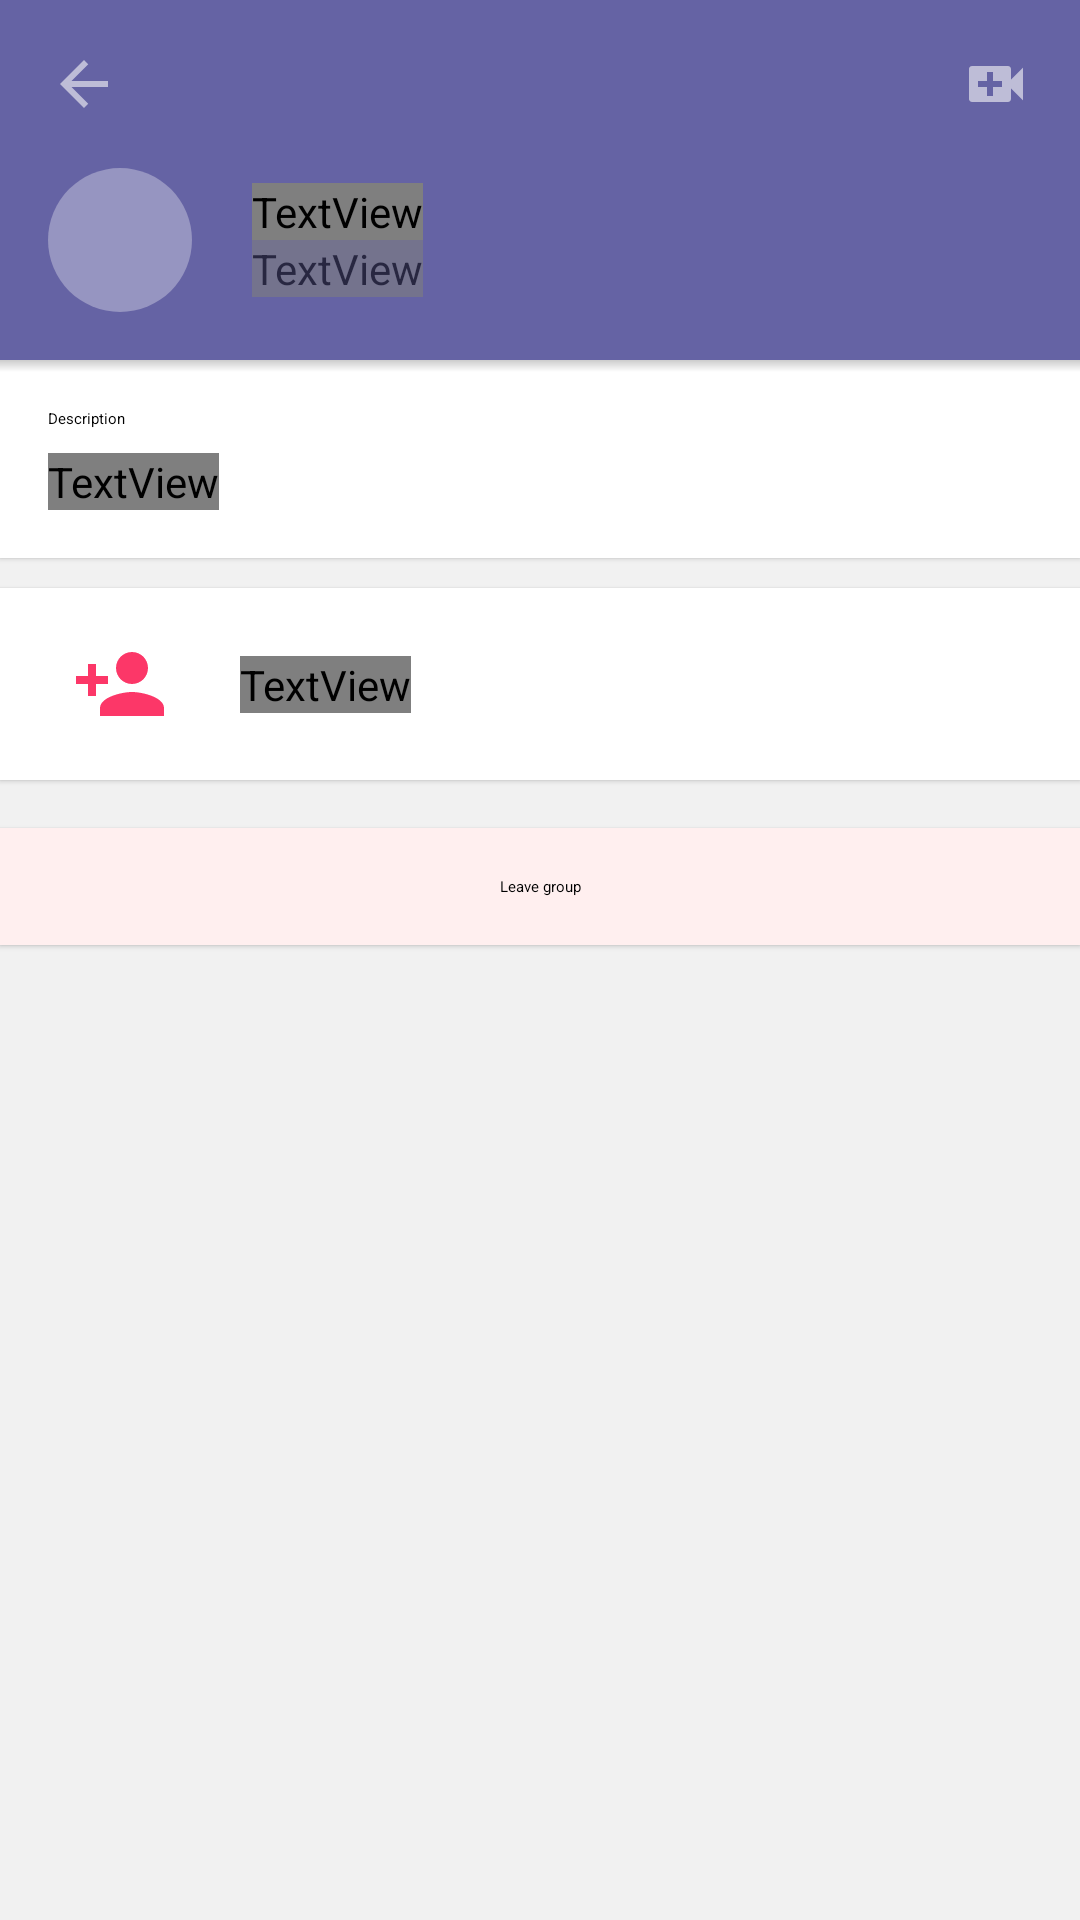

Android layout source for this screen:
<!-- AndroidManifest.xml: application theme AppTheme -->
<!-- res/layout/activity_group_info.xml -->
<?xml version="1.0" encoding="utf-8"?>
<android.support.design.widget.CoordinatorLayout xmlns:android="http://schemas.android.com/apk/res/android"
    xmlns:app="http://schemas.android.com/apk/res-auto"
    xmlns:tools="http://schemas.android.com/tools"
    android:layout_width="match_parent"
    android:layout_height="match_parent"
    android:fitsSystemWindows="true">

    <android.support.design.widget.AppBarLayout
        android:id="@+id/appbar"
        android:layout_width="match_parent"
        android:layout_height="wrap_content"
        android:background="@color/colorPrimary"
        android:elevation="0dp"
        android:transitionName="appbar"
        app:elevation="0dp">

        <android.support.v7.widget.Toolbar
            android:id="@+id/toolbar"
            android:layout_width="match_parent"
            android:layout_height="?actionBarSize"
            android:background="@color/colorPrimary"
            android:transitionName="toolbar"
            app:navigationIcon="@drawable/ic_arrow_back_white_transparent_24dp">

            <ImageView
                android:id="@+id/group_call_btn"
                android:layout_width="wrap_content"
                android:layout_height="wrap_content"
                android:layout_gravity="end|center_vertical"
                android:clickable="true"
                android:padding="8dp"
                android:layout_margin="8dp"
                android:background="?selectableItemBackgroundBorderless"
                android:src="@drawable/ic_video_call_white_24dp" />
        </android.support.v7.widget.Toolbar>

        <LinearLayout
            android:layout_width="wrap_content"
            android:layout_height="wrap_content"
            android:layout_gravity="start"
            android:layout_marginBottom="16dp"
            android:layout_marginStart="16dp"
            android:orientation="horizontal">

            <ImageView
                android:layout_width="48dp"
                android:layout_height="48dp"
                android:layout_marginEnd="20dp"
                android:src="@drawable/bg_placeholder_circle" />

            <LinearLayout
                android:layout_width="wrap_content"
                android:layout_height="wrap_content"
                android:layout_gravity="center_vertical"
                android:clickable="true"
                android:orientation="vertical">

                <TextView
                    android:id="@+id/group_title_tv"
                    android:layout_width="wrap_content"
                    android:layout_height="wrap_content"
                    android:layout_gravity="start"
                    android:text="Uh ti blya"
                    android:textAppearance="@style/AvenirRegular.16.White"
                    android:transitionName="group_title_tv" />

                <TextView
                    android:id="@+id/group_users_count_tv"
                    android:layout_width="wrap_content"
                    android:layout_height="wrap_content"
                    android:layout_gravity="start"
                    android:alpha="0.6"
                    android:text="6 участников"
                    android:textAppearance="@style/AvenirRegular.13.White"
                    android:transitionName="group_users_count_tv" />

            </LinearLayout>
        </LinearLayout>

    </android.support.design.widget.AppBarLayout>

    <android.support.v4.widget.NestedScrollView
        android:layout_width="match_parent"
        android:layout_height="match_parent"
        android:background="#f1f1f1"
        app:layout_behavior="@string/appbar_scrolling_view_behavior">

        <LinearLayout
            android:layout_width="match_parent"
            android:layout_height="wrap_content"
            android:orientation="vertical">

            <LinearLayout
                android:layout_width="match_parent"
                android:layout_height="wrap_content"
                android:layout_marginBottom="10dp"
                android:background="#fff"
                android:elevation="1dp"
                android:orientation="vertical"
                android:padding="16dp">

                <TextView
                    android:layout_width="wrap_content"
                    android:layout_height="wrap_content"
                    android:layout_marginBottom="8dp"
                    android:text="Description"
                    android:textAppearance="@style/AvenirMedium.13.Gray" />

                <TextView
                    android:id="@+id/description"
                    android:layout_width="wrap_content"
                    android:layout_height="wrap_content"
                    android:text="Lorem Ipsum - это текст-рыба, часто используемый в печати и вэб-дизайне.время, программы электронной вёрстки типа Aldus PageMaker, в шаблонах которых используется Lorem Ipsum."
                    android:textAppearance="@style/AvenirRegular.16.Dark" />
            </LinearLayout>

            <LinearLayout
                android:layout_width="match_parent"
                android:layout_height="wrap_content"
                android:layout_marginBottom="16dp"
                android:background="#fff"
                android:elevation="1dp"
                android:orientation="vertical"
                android:paddingBottom="8dp"
                android:paddingTop="8dp">

                <include
                    android:id="@+id/create_group_add_member_btn"
                    layout="@layout/view_add_user" />

                <android.support.v7.widget.RecyclerView
                    android:id="@+id/create_group_users_rv"
                    android:layout_width="match_parent"
                    android:layout_height="0dp"
                    android:layout_weight="1"
                    tools:listitem="@layout/view_user" />
            </LinearLayout>

            <TextView
                android:id="@+id/leave_group"
                android:layout_width="match_parent"
                android:layout_height="wrap_content"
                android:layout_gravity="center"
                android:layout_marginBottom="10dp"
                android:background="#ffefef"
                android:clickable="true"
                android:elevation="1dp"
                android:foreground="?selectableItemBackground"
                android:gravity="center"
                android:padding="16dp"
                android:text="Leave group"
                android:textAppearance="@style/AvenirRegular.16.Red" />

        </LinearLayout>
    </android.support.v4.widget.NestedScrollView>


    <View
        app:layout_behavior="@string/appbar_scrolling_view_behavior"
        android:layout_width="match_parent"
        android:background="@drawable/bg_appbar_shadow"
        android:layout_height="4dp"/>
</android.support.design.widget.CoordinatorLayout>
<!-- res/layout/view_add_user.xml (included above) -->
<?xml version="1.0" encoding="utf-8"?>
<android.support.constraint.ConstraintLayout xmlns:android="http://schemas.android.com/apk/res/android"
    xmlns:app="http://schemas.android.com/apk/res-auto"
    android:layout_width="match_parent"
    android:layout_height="48dp"
    android:background="?selectableItemBackground"
    android:clickable="true">

    <ImageView
        android:id="@+id/add_user_iv"
        android:layout_width="48dp"
        android:layout_height="32dp"
        android:layout_marginStart="16dp"
        android:src="@drawable/ic_person_add_accent_24dp"
        app:layout_constraintBottom_toBottomOf="parent"
        app:layout_constraintStart_toStartOf="parent"
        app:layout_constraintTop_toTopOf="parent" />

    <TextView
        android:layout_width="wrap_content"
        android:layout_height="wrap_content"
        android:layout_marginStart="16dp"
        android:text="Add member"
        android:textAppearance="@style/AvenirRegular.16.Accent"
        app:layout_constraintBottom_toBottomOf="parent"
        app:layout_constraintStart_toEndOf="@id/add_user_iv"
        app:layout_constraintTop_toTopOf="parent" />
</android.support.constraint.ConstraintLayout>
<!-- res/layout/view_user.xml (included above) -->
<?xml version="1.0" encoding="utf-8"?>
<android.support.constraint.ConstraintLayout xmlns:android="http://schemas.android.com/apk/res/android"
    xmlns:app="http://schemas.android.com/apk/res-auto"
    xmlns:tools="http://schemas.android.com/tools"
    android:layout_width="match_parent"
    android:layout_height="64dp"
    android:background="?selectableItemBackground"
    android:paddingBottom="8dp"
    android:paddingEnd="16dp"
    android:paddingStart="16dp"
    android:paddingTop="8dp">

    <ImageView
        android:id="@+id/user_avatar"
        android:layout_width="48dp"
        android:layout_height="48dp"
        android:src="@drawable/bg_placeholder_circle"
        app:layout_constraintBottom_toBottomOf="parent"
        app:layout_constraintStart_toStartOf="parent"
        app:layout_constraintTop_toTopOf="parent" />

    <TextView
        android:id="@+id/user_name"
        android:layout_width="0dp"
        android:layout_height="wrap_content"
        android:layout_marginStart="16dp"
        android:ellipsize="end"
        android:lines="1"
        android:textAppearance="@style/AvenirRegular.16.Dark"
        app:layout_constraintBottom_toTopOf="@id/user_mail"
        app:layout_constraintEnd_toEndOf="parent"
        app:layout_constraintStart_toEndOf="@id/user_avatar"
        app:layout_constraintTop_toTopOf="parent"
        tools:text="Gorbachev Alexey" />

    <TextView
        android:id="@+id/user_mail"
        android:layout_width="0dp"
        android:layout_height="wrap_content"
        android:layout_marginStart="16dp"
        android:ellipsize="end"
        android:lines="1"
        android:textAppearance="@style/AvenirRegular.13.Dark"
        app:layout_constraintBottom_toBottomOf="parent"
        app:layout_constraintEnd_toEndOf="parent"
        app:layout_constraintStart_toEndOf="@id/user_avatar"
        app:layout_constraintTop_toBottomOf="@id/user_name"
        tools:text="Rabotayu za edu" />


</android.support.constraint.ConstraintLayout>
<!-- resources referenced by this layout -->
<resources>
  <color name="colorPrimary">#6563A4</color>
  <!-- drawable bg_appbar_shadow (drawable) -->
  <?xml version="1.0" encoding="utf-8"?>
  <shape xmlns:android="http://schemas.android.com/apk/res/android"
      android:shape="rectangle">
      <gradient
          android:angle="90"
          android:endColor="#3000"
          android:startColor="#0000" />
  </shape>
  <!-- drawable bg_placeholder_circle (drawable) -->
  <?xml version="1.0" encoding="utf-8"?>
  <shape android:shape="oval"
      xmlns:android="http://schemas.android.com/apk/res/android" >
      <corners android:radius="100dp"/>
      <solid android:color="#55FAFAFA"/>
  </shape>
  <!-- drawable ic_arrow_back_white_transparent_24dp (drawable) -->
  <vector xmlns:android="http://schemas.android.com/apk/res/android"
      android:width="24dp"
      android:height="24dp"
      android:alpha="0.6"
      android:viewportHeight="24.0"
      android:viewportWidth="24.0">
      <path
          android:fillColor="#FAFAFA"
          android:pathData="M20,11H7.83l5.59,-5.59L12,4l-8,8 8,8 1.41,-1.41L7.83,13H20v-2z" />
  </vector>
  <!-- drawable ic_person_add_accent_24dp (drawable) -->
  <vector xmlns:android="http://schemas.android.com/apk/res/android"
      android:width="24dp"
      android:height="24dp"
      android:alpha="1"
      android:tint="@color/colorAccent"
      android:viewportHeight="24.0"
      android:viewportWidth="24.0">
      <path
          android:fillColor="@color/colorAccent"
          android:pathData="M15,12c2.21,0 4,-1.79 4,-4s-1.79,-4 -4,-4 -4,1.79 -4,4 1.79,4 4,4zM6,10L6,7L4,7v3L1,10v2h3v3h2v-3h3v-2L6,10zM15,14c-2.67,0 -8,1.34 -8,4v2h16v-2c0,-2.66 -5.33,-4 -8,-4z" />
  </vector>
  <!-- drawable ic_video_call_white_24dp (drawable) -->
  <vector xmlns:android="http://schemas.android.com/apk/res/android"
      android:width="24dp"
      android:height="24dp"
      android:alpha="0.6"
      android:viewportHeight="24.0"
      android:viewportWidth="24.0">
      <path
          android:fillColor="#FAFAFA"
          android:pathData="M17,10.5V7c0,-0.55 -0.45,-1 -1,-1H4c-0.55,0 -1,0.45 -1,1v10c0,0.55 0.45,1 1,1h12c0.55,0 1,-0.45 1,-1v-3.5l4,4v-11l-4,4zM14,13h-3v3H9v-3H6v-2h3V8h2v3h3v2z" />
  </vector>
  <style name="AvenirRegular.13.Dark">
          <item name="android:textColor">#1D1D26</item>
      </style>
  <style name="AvenirRegular.13.White">
          <item name="android:textColor">#ffffff</item>
      </style>
  <style name="AvenirRegular.16.Accent">
          <item name="android:textColor">@color/colorAccent</item>
      </style>
  <style name="AvenirRegular.16.Dark">
          <item name="android:textColor">#1D1D26</item>
      </style>
  <style name="AvenirRegular.16.White">
          <item name="android:textColor">#ffffff</item>
      </style>
  <style name="AppTheme" parent="Theme.AppCompat.Light.NoActionBar">
          
          <item name="colorPrimary">@color/colorPrimary</item>
          <item name="colorPrimaryDark">@color/colorPrimaryDark</item>
          <item name="colorAccent">@color/colorAccent</item>
          <item name="textAppearanceLargePopupMenu">@style/AvenirRegular.16.Dark</item>
          <item name="textAppearanceSmallPopupMenu">@style/AvenirRegular.16.Dark</item>
          <item name="android:itemTextAppearance">@style/AvenirRegular.16.Dark</item>
  
      </style>
  <color name="colorAccent">#FC3768</color>
  <color name="colorPrimaryDark">#6563A4</color>
</resources>
